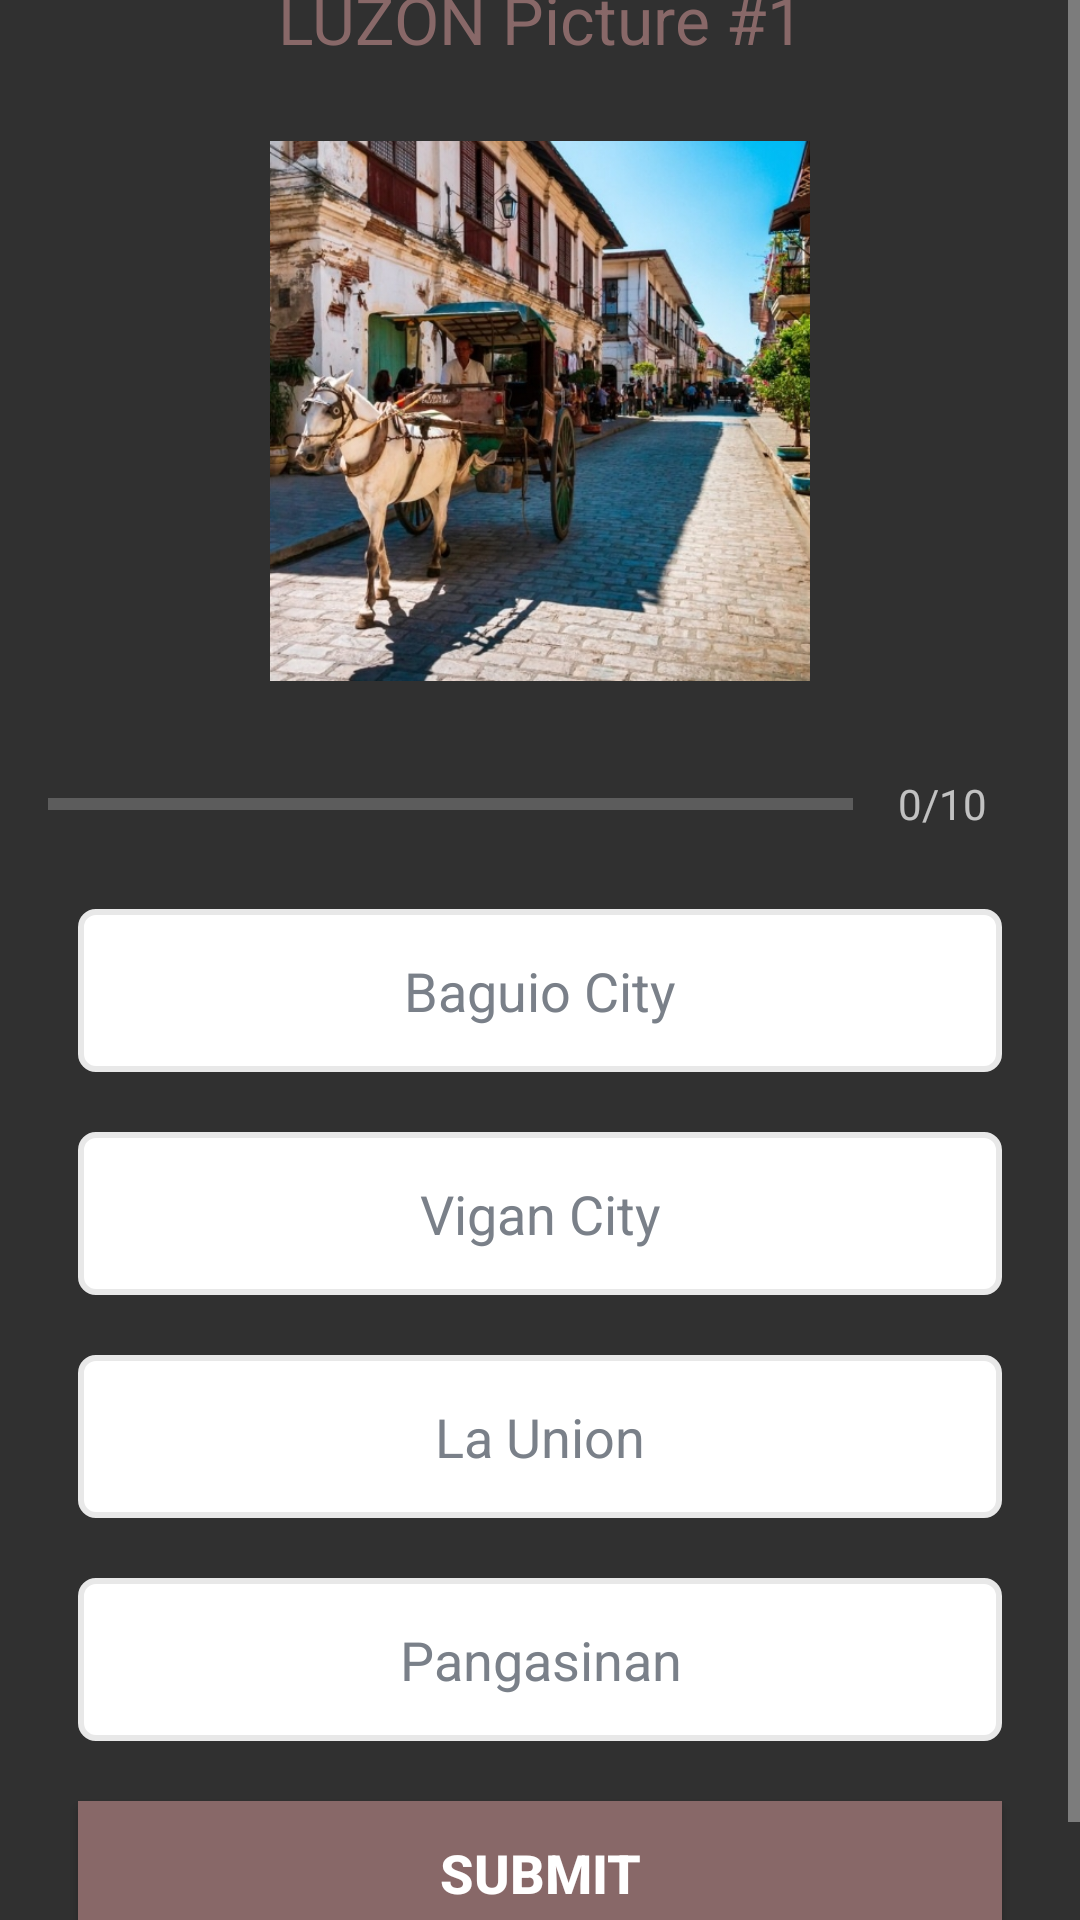

Layout XML and referenced resources for this Android screen:
<!-- AndroidManifest.xml: activity theme Theme.Design.NoActionBar -->
<!-- res/layout/activity_luzon.xml -->
<?xml version="1.0" encoding="utf-8"?>
<ScrollView xmlns:android="http://schemas.android.com/apk/res/android"
    xmlns:tools="http://schemas.android.com/tools"
    android:layout_width="match_parent"
    android:layout_height="match_parent"
    android:background="@drawable/backg2"
    android:fillViewport="true"
    tools:context=".LuzonActivity">

    <LinearLayout
        android:layout_width="match_parent"
        android:layout_height="wrap_content"
        android:orientation="vertical"
        android:layout_gravity="center"
        android:padding="16dp">

        <TextView
            android:id="@+id/tv_question1"
            android:layout_width="match_parent"
            android:layout_height="wrap_content"
            android:layout_margin="10dp"
            android:gravity="center"
            android:text="LUZON Picture #1"
            android:textColor="#886868"
            android:textSize="22sp" />

        <ImageView
            android:id="@+id/iv_image"
            android:layout_width="300dp"
            android:layout_height="180dp"
            android:layout_gravity="center_horizontal"
            android:layout_marginTop="16dp"
            android:src="@drawable/vigan1" />

        <LinearLayout
            android:layout_width="match_parent"
            android:layout_height="wrap_content"
            android:layout_marginTop="16dp"
            android:gravity="center_vertical"
            android:orientation="horizontal">

            <ProgressBar
                android:id="@+id/progressBar"
                style="?android:attr/progressBarStyleHorizontal"
                android:layout_width="0dp"
                android:layout_height="wrap_content"
                android:layout_weight="1"
                android:max="10"
                android:minHeight="50dp"
                android:progress="0"
                android:indeterminate="false"
                />
            <TextView
                android:id="@+id/tv_progress"
                android:layout_width="wrap_content"
                android:layout_height="wrap_content"
                android:gravity="center"
                android:padding="15dp"
                android:textColorHint="#7A8089"
                android:textSize="14sp"
                android:text="0/10"/>
        </LinearLayout>

        <TextView
            android:id="@+id/tv_option1"
            android:layout_width="match_parent"
            android:layout_height="wrap_content"
            android:layout_margin="10dp"
              android:background="@drawable/default_option_border_bg"
            android:gravity="center"
            android:padding="15dp"
            android:textColor="#7A8089"
            android:textSize="18sp"
            android:text="Baguio City"
            />
        <TextView
            android:id="@+id/tv_option2"
            android:layout_width="match_parent"
            android:layout_height="wrap_content"
            android:layout_margin="10dp"
            android:background="@drawable/default_option_border_bg"
            android:gravity="center"
            android:padding="15dp"
            android:textColor="#7A8089"
            android:textSize="18sp"
            android:text="Vigan City"
            />
        <TextView
            android:id="@+id/tv_option3"
            android:layout_width="match_parent"
            android:layout_height="wrap_content"
            android:layout_margin="10dp"
            android:background="@drawable/default_option_border_bg"
            android:gravity="center"
            android:padding="15dp"
            android:textColor="#7A8089"
            android:textSize="18sp"
            android:text="La Union"
            />
        <TextView
            android:id="@+id/tv_option4"
            android:layout_width="match_parent"
            android:layout_height="wrap_content"
            android:layout_margin="10dp"
            android:background="@drawable/default_option_border_bg"
            android:gravity="center"
            android:padding="15dp"
            android:textColor="#7A8089"
            android:textSize="18sp"
            android:text="Pangasinan"
            />

        <Button
            android:id="@+id/btnSubmit"
            android:layout_width="match_parent"
            android:layout_height="wrap_content"
            android:layout_margin="10dp"
            android:background="#886868"
            android:text="SUBMIT"
            android:textSize="18sp"
            android:textStyle="bold
" />
    </LinearLayout>
</ScrollView>
<!-- resources referenced by this layout -->
<resources>
  <!-- drawable default_option_border_bg (drawable) -->
  <?xml version="1.0" encoding="utf-8"?>
  <shape xmlns:android="http://schemas.android.com/apk/res/android"
      android:shape="rectangle">
  
      <stroke
          android:width="2dp"
          android:color="#E8E8E8"/>
      <solid android:color="@android:color/white"/>
  
      <corners android:radius="5dp"/>
  </shape>
  <!-- drawable vigan1: jpg bitmap (drawable, 220154 bytes) -->
</resources>
